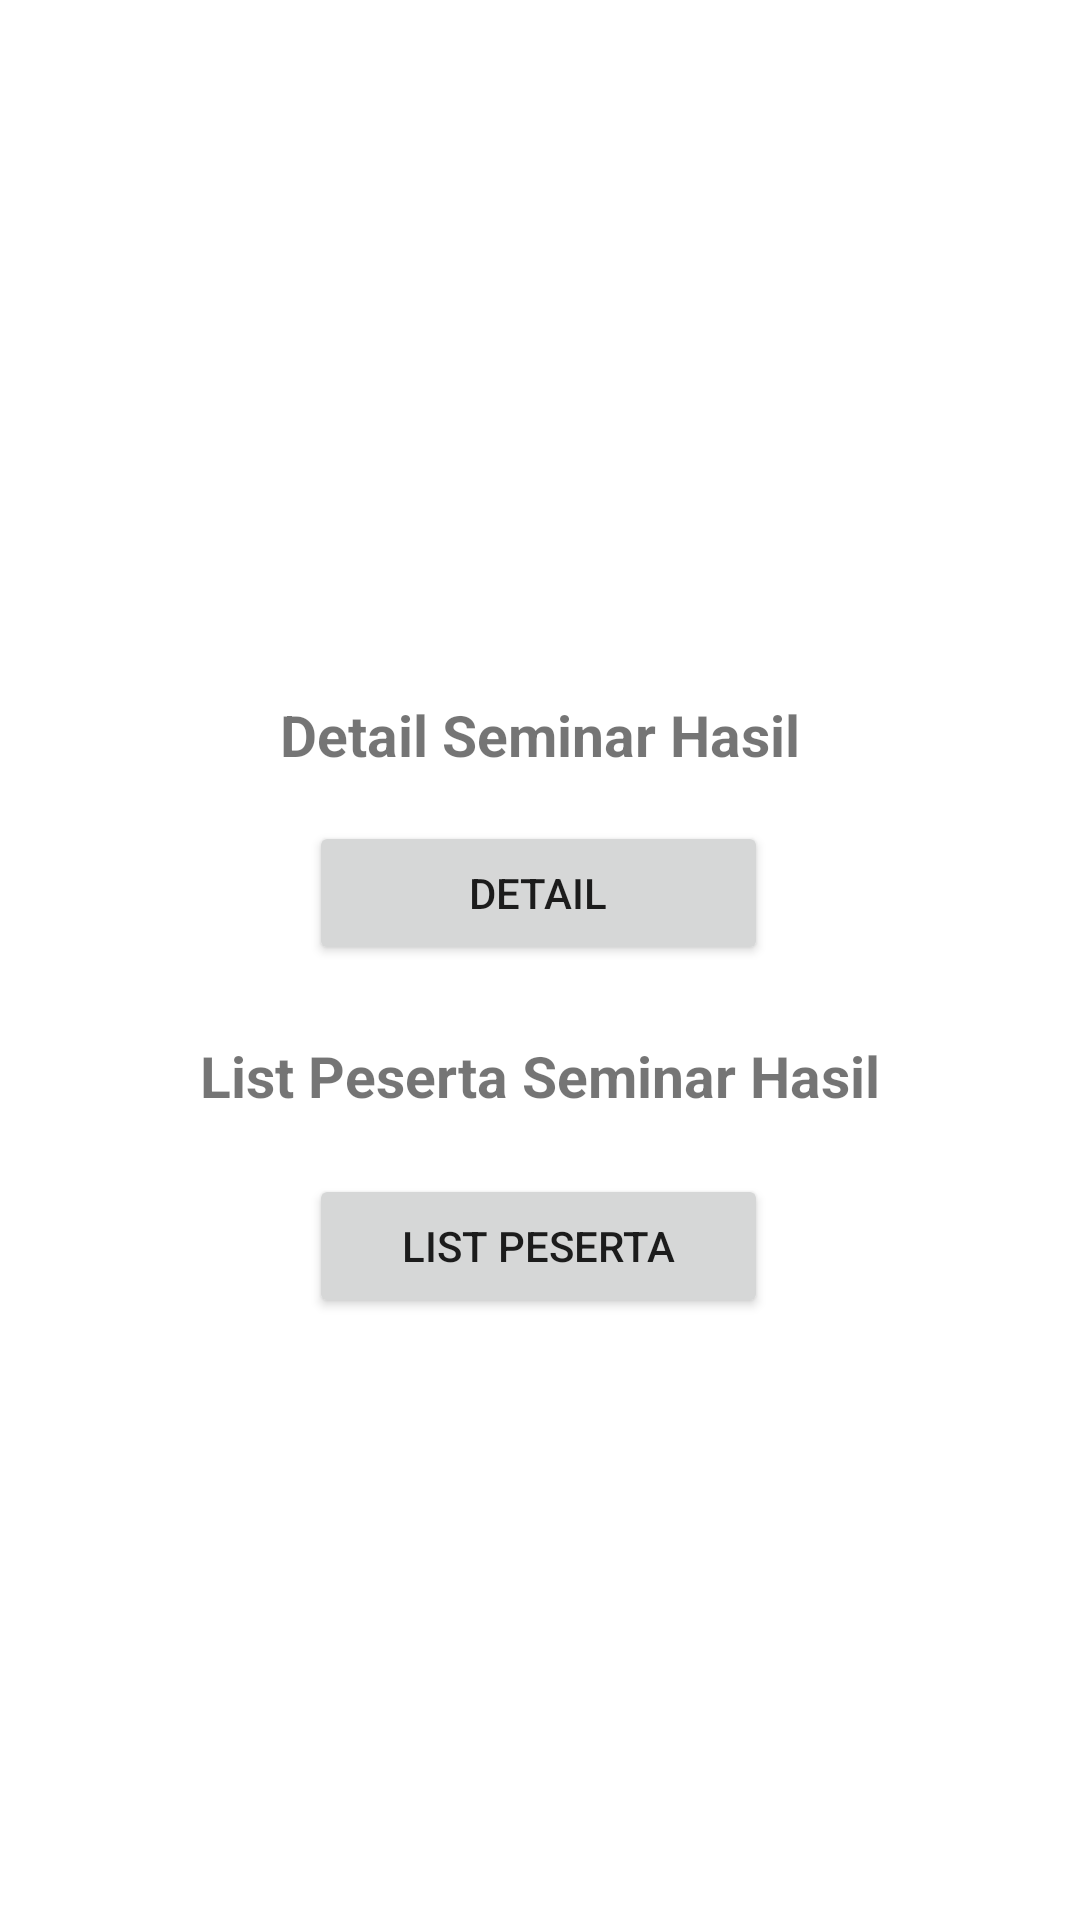

This screen was rendered from an Android layout file. Write that file and the resources it references.
<!-- AndroidManifest.xml: application theme Theme.PusatTugasAkhir -->
<!-- res/layout/activity_menu_semhas.xml -->
<?xml version="1.0" encoding="utf-8"?>
<androidx.constraintlayout.widget.ConstraintLayout xmlns:android="http://schemas.android.com/apk/res/android"
    xmlns:app="http://schemas.android.com/apk/res-auto"
    xmlns:tools="http://schemas.android.com/tools"
    android:layout_width="match_parent"
    tools:context=".MenuSemhasActivity"
    android:layout_height="match_parent">

    <Button
        android:id="@+id/btndetsemhasil"
        android:layout_width="153dp"
        android:layout_height="48dp"
        android:layout_marginTop="16dp"
        android:text="detail"
        app:layout_constraintEnd_toEndOf="parent"
        app:layout_constraintHorizontal_bias="0.498"
        app:layout_constraintStart_toStartOf="parent"
        app:layout_constraintTop_toBottomOf="@+id/textView28" />


    <TextView
        android:id="@+id/textView28"
        android:layout_width="wrap_content"
        android:layout_height="wrap_content"
        android:layout_marginTop="232dp"
        android:text="Detail Seminar Hasil"
        android:textSize="19dp"
        android:textStyle="bold"
        app:layout_constraintEnd_toEndOf="parent"
        app:layout_constraintStart_toStartOf="parent"
        app:layout_constraintTop_toTopOf="parent" />

    <TextView
        android:id="@+id/textView30"
        android:layout_width="wrap_content"
        android:layout_height="wrap_content"
        android:layout_marginTop="24dp"
        android:text="List Peserta Seminar Hasil"
        android:textSize="19dp"
        android:textStyle="bold"
        app:layout_constraintEnd_toEndOf="parent"
        app:layout_constraintStart_toStartOf="parent"
        app:layout_constraintTop_toBottomOf="@+id/btndetsemhasil" />

    <Button
        android:id="@+id/btnlistpeserta"
        android:layout_width="153dp"
        android:layout_height="48dp"
        android:layout_marginTop="20dp"
        android:text="List Peserta"
        app:layout_constraintEnd_toEndOf="parent"
        app:layout_constraintHorizontal_bias="0.498"
        app:layout_constraintStart_toStartOf="parent"
        app:layout_constraintTop_toBottomOf="@+id/textView30" />
</androidx.constraintlayout.widget.ConstraintLayout>
<!-- resources referenced by this layout -->
<resources>
  <style name="Theme.PusatTugasAkhir" parent="Theme.MaterialComponents.DayNight.DarkActionBar">
          
          <item name="colorPrimary">@color/purple_200</item>
          <item name="colorPrimaryVariant">@color/black</item>
          <item name="colorOnPrimary">@color/white</item>
          
          <item name="colorSecondary">@color/teal_200</item>
          <item name="colorSecondaryVariant">@color/teal_700</item>
          <item name="colorOnSecondary">@color/black</item>
          
          <item name="android:statusBarColor" tools:targetApi="l">?attr/colorPrimaryVariant</item>
          
      </style>
  <color name="purple_200">#009A4B</color>
  <color name="black">#FF000000</color>
  <color name="white">#FFFFFFFF</color>
  <color name="teal_200">#FF03DAC5</color>
  <color name="teal_700">#FF018786</color>
</resources>
